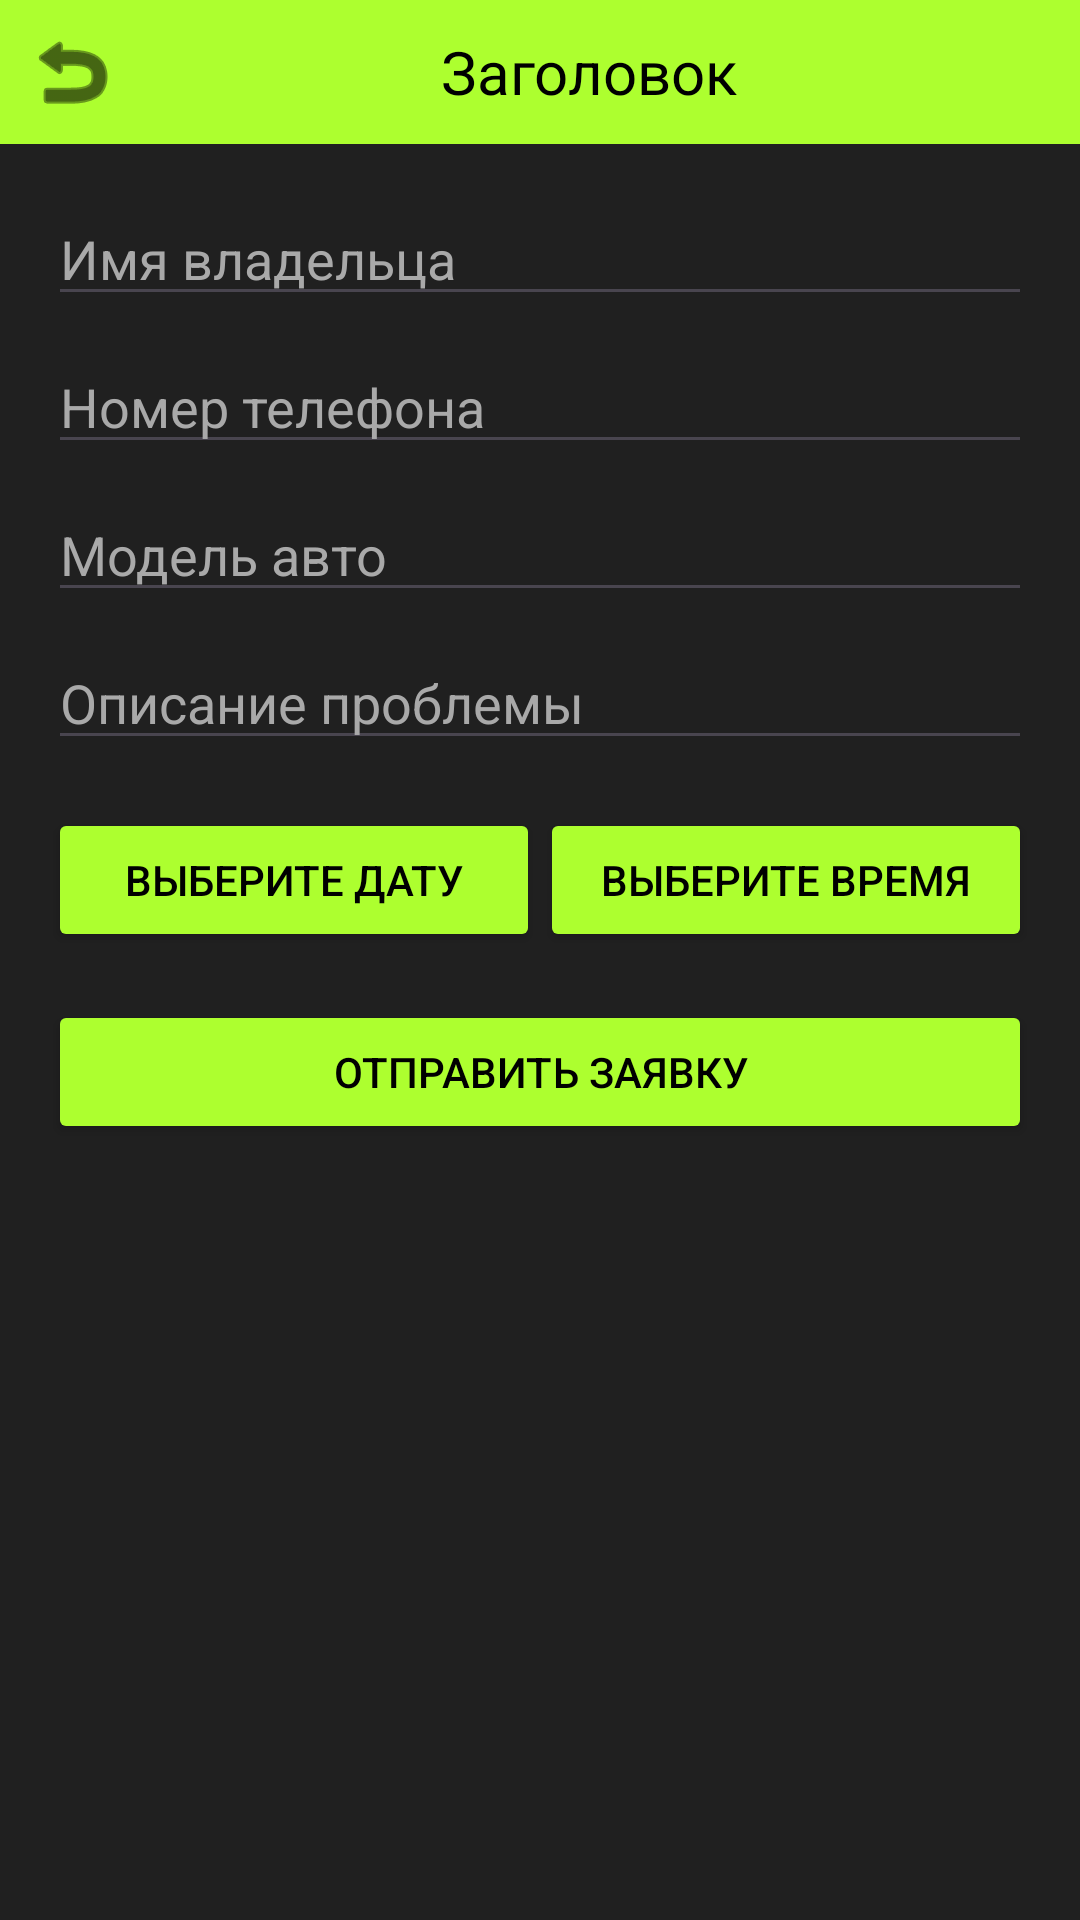

Android layout source for this screen:
<!-- AndroidManifest.xml: application theme Theme.RepApp -->
<!-- res/layout/activity_create_request.xml -->
<?xml version="1.0" encoding="utf-8"?>
<LinearLayout xmlns:android="http://schemas.android.com/apk/res/android"
    android:layout_width="match_parent"
    android:layout_height="match_parent"
    android:orientation="vertical"
    android:background="#202020">

    <include layout="@layout/header_layout" />

    <LinearLayout
        android:layout_width="match_parent"
        android:layout_height="match_parent"
        android:orientation="vertical"
        android:padding="16dp">

        <EditText
            android:id="@+id/ownerNameEditText"
            android:layout_width="match_parent"
            android:layout_height="wrap_content"
            android:hint="Имя владельца"
            android:textColorHint="#A9A9A9"
            android:textColor="#FFFFFF" />

        <EditText
            android:id="@+id/phoneEditText"
            android:layout_width="match_parent"
            android:layout_height="wrap_content"
            android:layout_marginTop="8dp"
            android:hint="Номер телефона"
            android:inputType="number"
            android:textColorHint="#A9A9A9"
            android:textColor="#FFFFFF" />

        <EditText
            android:id="@+id/modelEditText"
            android:layout_width="match_parent"
            android:layout_height="wrap_content"
            android:layout_marginTop="8dp"
            android:hint="Модель авто"
            android:textColorHint="#A9A9A9"
            android:textColor="#FFFFFF" />

        <EditText
            android:id="@+id/problemEditText"
            android:layout_width="match_parent"
            android:layout_height="wrap_content"
            android:layout_marginTop="8dp"
            android:hint="Описание проблемы"
            android:textColorHint="#A9A9A9"
            android:textColor="#FFFFFF" />

        <LinearLayout
            android:layout_width="match_parent"
            android:layout_height="wrap_content"
            android:orientation="horizontal"
            android:layout_marginTop="16dp">

            <Button
                android:id="@+id/datePickerButton"
                android:layout_width="0dp"
                android:layout_height="wrap_content"
                android:layout_weight="1"
                android:text="Выберите дату"
                android:backgroundTint="#ADFF2F"
                android:textColor="#000000"/>

            <Button
                android:id="@+id/timePickerButton"
                android:layout_width="0dp"
                android:layout_height="wrap_content"
                android:layout_weight="1"
                android:text="Выберите время"
                android:backgroundTint="#ADFF2F"
                android:textColor="#000000"/>
        </LinearLayout>

        <Button
            android:id="@+id/submitButton"
            android:layout_width="match_parent"
            android:layout_height="wrap_content"
            android:layout_marginTop="16dp"
            android:text="Отправить заявку"
            android:backgroundTint="#ADFF2F"
            android:textColor="#000000"/>
    </LinearLayout>

</LinearLayout>
<!-- res/layout/header_layout.xml (included above) -->
<?xml version="1.0" encoding="utf-8"?>
<LinearLayout xmlns:android="http://schemas.android.com/apk/res/android"
    android:layout_width="match_parent"
    android:layout_height="wrap_content"
    android:orientation="horizontal"
    android:background="#ADFF2F"
    android:gravity="center_vertical"
    android:padding="8dp">

    <ImageButton
        android:id="@+id/backButton"
        android:layout_width="wrap_content"
        android:layout_height="wrap_content"
        android:src="@android:drawable/ic_menu_revert"
        android:tint="@android:color/black"
        android:background="?android:attr/selectableItemBackgroundBorderless"
        android:contentDescription="Назад" />

    <TextView
        android:id="@+id/headerTitle"
        android:layout_width="0dp"
        android:layout_height="wrap_content"
        android:layout_weight="1"
        android:text="Заголовок"
        android:textColor="#000000"
        android:textSize="20sp"
        android:gravity="center_horizontal" />

</LinearLayout>
<!-- resources referenced by this layout -->
<resources>
  <style name="Theme.RepApp" parent="Base.Theme.RepApp" />
  <style name="Base.Theme.RepApp" parent="Theme.Material3.DayNight.NoActionBar">
          
          
      </style>
</resources>
